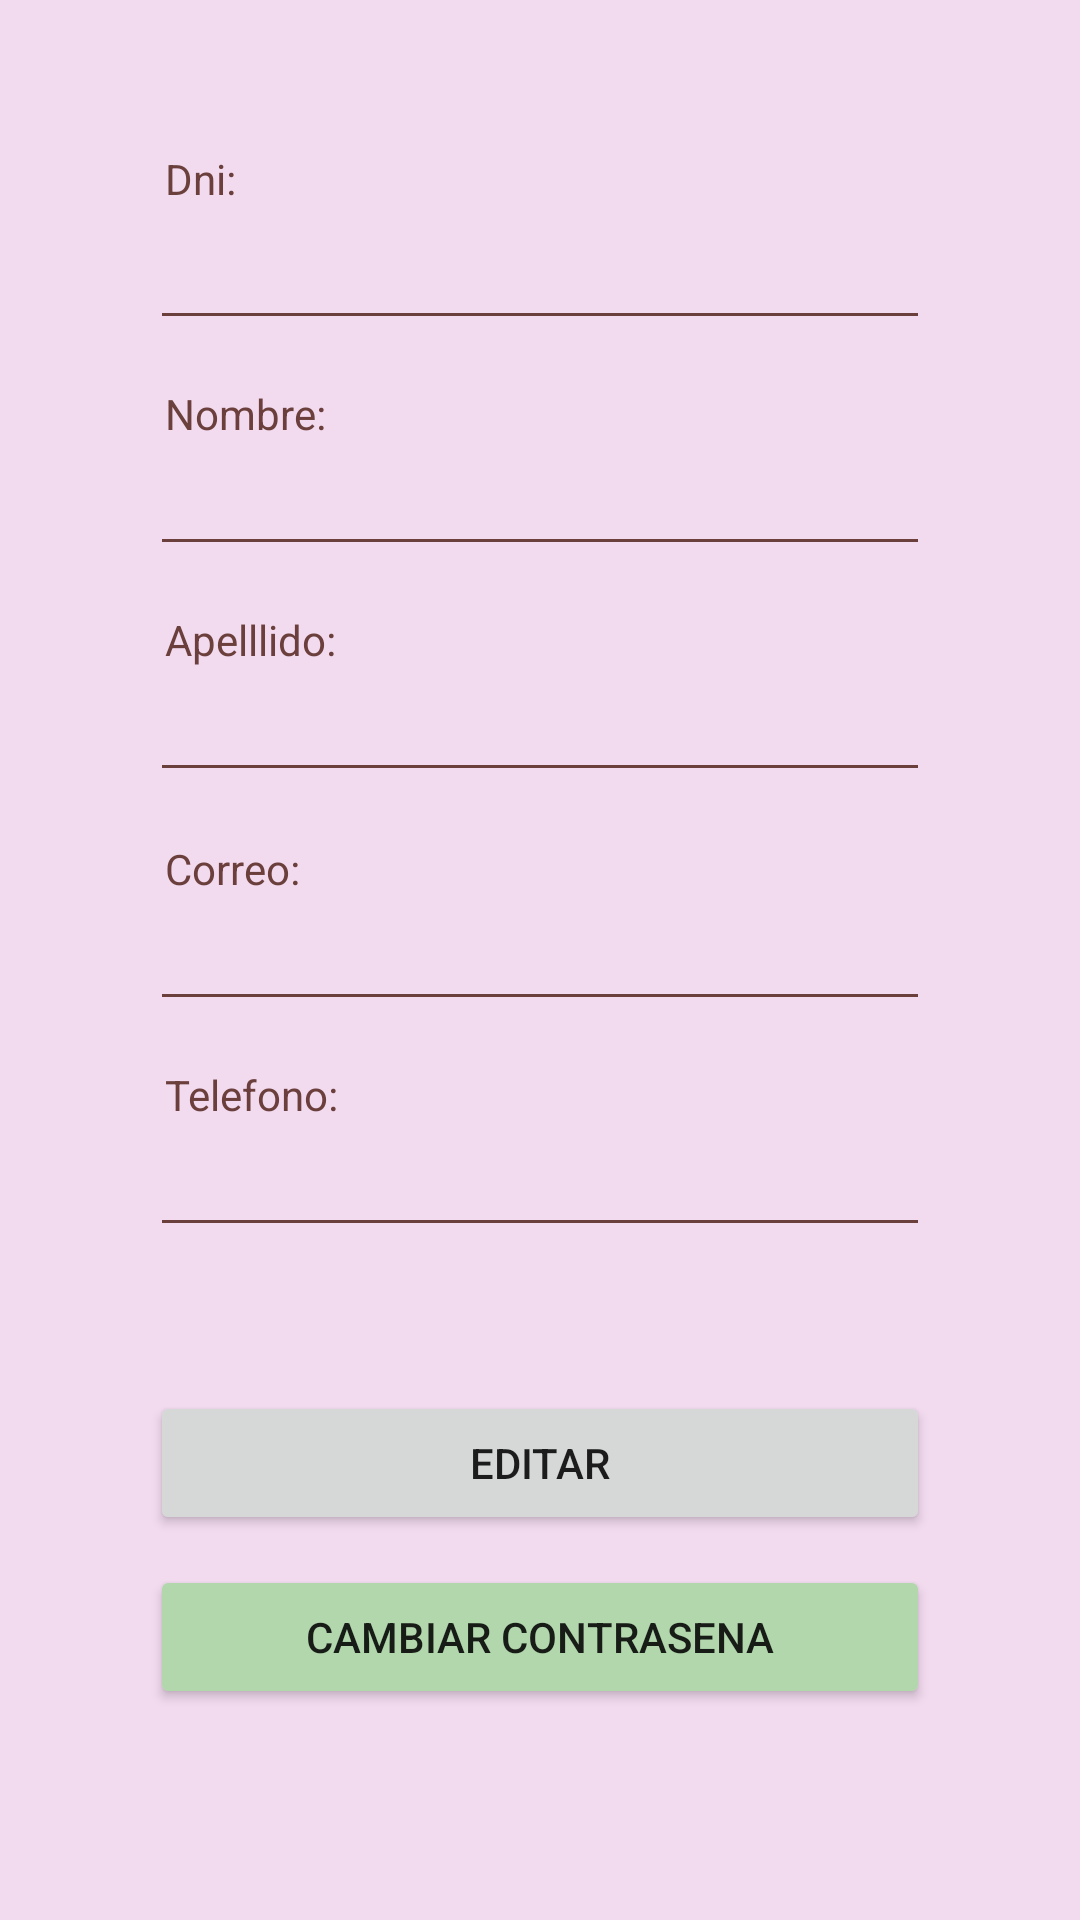

The Android layout XML behind this screen, and the referenced resources:
<!-- AndroidManifest.xml: application theme Theme.Inmobiliaria -->
<!-- res/layout/fragment_perfil.xml -->
<?xml version="1.0" encoding="utf-8"?>
<FrameLayout xmlns:android="http://schemas.android.com/apk/res/android"
    xmlns:app="http://schemas.android.com/apk/res-auto"
    xmlns:tools="http://schemas.android.com/tools"
    android:layout_width="match_parent"
    android:layout_height="match_parent"
    tools:context=".ui.perfil.PerfilFragment">

    <androidx.constraintlayout.widget.ConstraintLayout
        android:layout_width="match_parent"
        android:layout_height="match_parent"
        android:background="@color/teal_200">

        <TextView
            android:id="@+id/Dni"
            android:layout_width="match_parent"
            android:layout_height="wrap_content"
            android:layout_marginHorizontal="50dp"
            android:layout_marginTop="50dp"
            android:paddingLeft="5dp"
            android:text="Dni:"
            android:textColor="@color/marron"
            app:layout_constraintEnd_toEndOf="parent"
            app:layout_constraintHorizontal_bias="0.505"
            app:layout_constraintStart_toStartOf="parent"
            app:layout_constraintTop_toTopOf="parent" />

        <EditText
            android:id="@+id/etDni"
            android:layout_width="match_parent"
            android:layout_height="wrap_content"
            android:layout_marginHorizontal="50dp"
            android:enabled="false"
            android:ems="16"
            android:paddingBottom="10dp"
            android:backgroundTint="@color/marron"
            app:layout_constraintEnd_toEndOf="parent"
            app:layout_constraintStart_toStartOf="parent"
            app:layout_constraintTop_toBottomOf="@+id/Dni" />

        <TextView
            android:id="@+id/Nombre"
            android:layout_width="match_parent"
            android:layout_height="wrap_content"
            android:layout_marginHorizontal="50dp"
            android:layout_marginTop="15dp"
            android:paddingLeft="5dp"
            android:text="Nombre:"
            android:textColor="@color/marron"
            app:layout_constraintEnd_toEndOf="parent"
            app:layout_constraintHorizontal_bias="0.494"
            app:layout_constraintStart_toStartOf="parent"
            app:layout_constraintTop_toBottomOf="@+id/etDni" />

        <EditText
            android:id="@+id/etNombre"
            android:layout_width="match_parent"
            android:layout_height="wrap_content"
            android:layout_marginHorizontal="50dp"
            android:ems="16"
            android:enabled="false"
            android:backgroundTint="@color/marron"
            app:layout_constraintEnd_toEndOf="parent"
            app:layout_constraintStart_toStartOf="parent"
            app:layout_constraintTop_toBottomOf="@+id/Nombre" />

        <TextView
            android:id="@+id/Apellido"
            android:layout_width="match_parent"
            android:layout_height="wrap_content"
            android:layout_marginHorizontal="50dp"
            android:layout_marginTop="15dp"
            android:paddingLeft="5dp"
            android:text="Apelllido:"
            android:textColor="@color/marron"
            app:layout_constraintEnd_toEndOf="parent"
            app:layout_constraintHorizontal_bias="0.505"
            app:layout_constraintStart_toStartOf="parent"
            app:layout_constraintTop_toBottomOf="@+id/etNombre" />

        <EditText
            android:id="@+id/etApellido"
            android:layout_width="match_parent"
            android:layout_height="wrap_content"
            android:layout_marginHorizontal="50dp"
            android:ems="16"
            android:enabled="false"
            android:backgroundTint="@color/marron"
            app:layout_constraintEnd_toEndOf="parent"
            app:layout_constraintStart_toStartOf="parent"
            app:layout_constraintTop_toBottomOf="@+id/Apellido" />

        <TextView
            android:id="@+id/Correo"
            android:layout_width="match_parent"
            android:layout_height="wrap_content"
            android:layout_marginHorizontal="50dp"
            android:layout_marginTop="16dp"
            android:paddingLeft="5dp"
            android:text="Correo:"
            android:textColor="@color/marron"
            app:layout_constraintEnd_toEndOf="parent"
            app:layout_constraintHorizontal_bias="0.494"
            app:layout_constraintStart_toStartOf="parent"
            app:layout_constraintTop_toBottomOf="@+id/etApellido" />

        <EditText
            android:id="@+id/etCorreo"
            android:layout_width="match_parent"
            android:layout_height="wrap_content"
            android:layout_marginHorizontal="50dp"
            android:ems="16"
            android:enabled="false"
            android:backgroundTint="@color/marron"
            app:layout_constraintEnd_toEndOf="parent"
            app:layout_constraintStart_toStartOf="parent"
            app:layout_constraintTop_toBottomOf="@+id/Correo" />

        <TextView
            android:id="@+id/Telefono"
            android:layout_width="match_parent"
            android:layout_height="wrap_content"
            android:layout_marginHorizontal="50dp"
            android:layout_marginTop="15dp"
            android:paddingLeft="5dp"
            android:text="Telefono:"
            android:textColor="@color/marron"
            app:layout_constraintEnd_toEndOf="parent"
            app:layout_constraintHorizontal_bias="0.494"
            app:layout_constraintStart_toStartOf="parent"
            app:layout_constraintTop_toBottomOf="@+id/etCorreo" />

        <EditText
            android:id="@+id/etTelefono"
            android:layout_width="match_parent"
            android:layout_height="wrap_content"
            android:layout_marginHorizontal="50dp"
            android:ems="16"
            android:enabled="false"
            android:backgroundTint="@color/marron"
            app:layout_constraintEnd_toEndOf="parent"
            app:layout_constraintStart_toStartOf="parent"
            app:layout_constraintTop_toBottomOf="@+id/Telefono" />

        <Button
            android:id="@+id/button"
            android:layout_width="match_parent"
            android:layout_height="wrap_content"
            android:layout_marginHorizontal="50dp"
            android:layout_marginTop="48dp"
            android:text="Editar"
            app:layout_constraintEnd_toEndOf="parent"
            app:layout_constraintHorizontal_bias="0.0"
            app:layout_constraintStart_toStartOf="parent"
            app:layout_constraintTop_toBottomOf="@+id/etTelefono" />

        <Button
            android:id="@+id/btnCambiarContra"
            android:layout_width="match_parent"
            android:layout_height="wrap_content"
            android:layout_marginHorizontal="50dp"
            android:layout_marginTop="10dp"
            android:backgroundTint="@color/verde"
            android:text="Cambiar contrasena"
            app:icon="@android:drawable/ic_secure"
            app:layout_constraintEnd_toEndOf="parent"
            app:layout_constraintStart_toStartOf="parent"
            app:layout_constraintTop_toBottomOf="@+id/button" />



    </androidx.constraintlayout.widget.ConstraintLayout>
</FrameLayout>
<!-- resources referenced by this layout -->
<resources>
  <color name="marron">#6b403c</color>
  <color name="teal_200">#f2daef</color>
  <color name="verde">#b2d7ad</color>
  <style name="Theme.Inmobiliaria" parent="Theme.MaterialComponents.DayNight.DarkActionBar">
          
          <item name="colorPrimary">@color/purple_500</item>
          <item name="colorPrimaryVariant">@color/purple_700</item>
          <item name="colorOnPrimary">@color/white</item>
          
          <item name="colorSecondary">@color/teal_200</item>
          <item name="colorSecondaryVariant">@color/teal_700</item>
          <item name="colorOnSecondary">@color/black</item>
          
          <item name="android:statusBarColor">?attr/colorPrimaryVariant</item>
          
          <item name="colorControlActivated">@color/purple_700</item>
      </style>
  <color name="purple_500">#f0827b</color>
  <color name="purple_700">#c66566</color>
  <color name="white">#FFFFFFFF</color>
  <color name="teal_700">#deafd2</color>
  <color name="black">#FF000000</color>
</resources>
